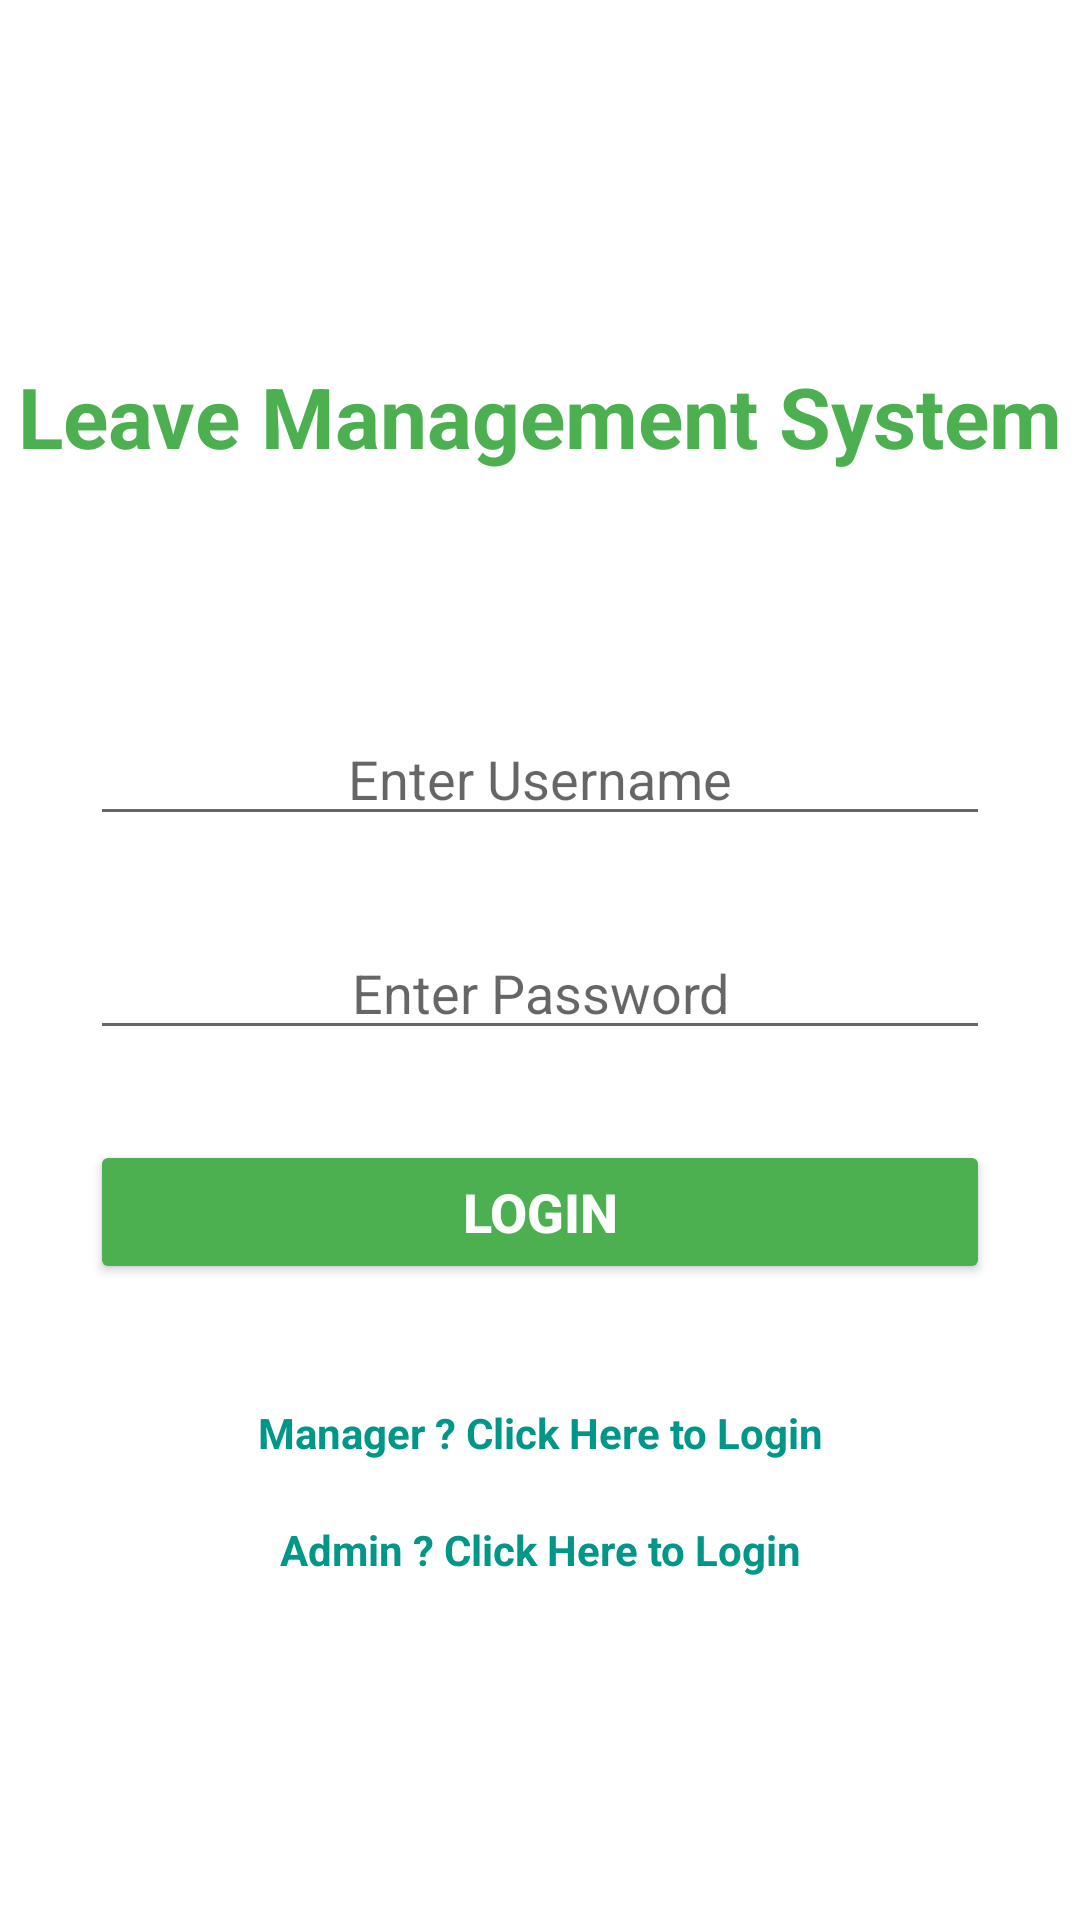

Android layout source for this screen:
<!-- AndroidManifest.xml: application theme Theme.E_Project -->
<!-- res/layout/activity_admin_login.xml -->
<?xml version="1.0" encoding="utf-8"?>
<LinearLayout xmlns:android="http://schemas.android.com/apk/res/android"
    xmlns:app="http://schemas.android.com/apk/res-auto"
    xmlns:tools="http://schemas.android.com/tools"
    android:layout_width="match_parent"
    android:layout_height="match_parent"
    android:orientation="vertical"
    tools:context=".admin_login">
    <TextView
        android:id="@+id/employee_badge"
        android:layout_width="wrap_content"
        android:layout_height="wrap_content"
        android:layout_gravity="center"
        android:layout_marginTop="120dp"
        android:text="Leave Management System"
        android:textColor="#4CAF50"
        android:textSize="28dp"
        android:textStyle="bold" />

    <EditText
        android:id="@+id/a_user"
        android:layout_width="match_parent"
        android:layout_height="wrap_content"
        android:layout_gravity="center"
        android:layout_marginStart="30dp"
        android:layout_marginLeft="30dp"
        android:layout_marginTop="80dp"
        android:layout_marginEnd="30dp"
        android:layout_marginRight="30dp"
        android:ems="10"
        android:gravity="center"
        android:hint="Enter Username"
        android:inputType="textPersonName" />

    <EditText
        android:id="@+id/a_pass"
        android:layout_width="match_parent"
        android:layout_height="wrap_content"
        android:layout_gravity="center"
        android:layout_margin="30dp"
        android:ems="10"
        android:gravity="center"
        android:hint="Enter Password"
        android:inputType="textPassword" />

    <Button
        android:id="@+id/button2"
        android:layout_width="300dp"
        android:layout_height="wrap_content"
        android:layout_gravity="center"
        android:onClick="a_login"
        android:text="Login"
        android:textColor="#FFFFFF"
        android:textSize="18dp"
        android:textStyle="bold"
        app:backgroundTint="#4CAF50" />

    <TextView
        android:id="@+id/textView28"
        android:layout_width="match_parent"
        android:layout_height="wrap_content"
        android:layout_marginStart="20dp"
        android:layout_marginLeft="20dp"
        android:layout_marginTop="40dp"
        android:layout_marginEnd="20dp"
        android:layout_marginRight="20dp"
        android:gravity="center"
        android:onClick="manager_login"
        android:text="Manager ? Click Here to Login"
        android:textColor="#009688"
        android:textStyle="bold" />

    <TextView
        android:id="@+id/textView29"
        android:layout_width="match_parent"
        android:layout_height="wrap_content"
        android:layout_marginStart="20dp"
        android:layout_marginLeft="20dp"
        android:layout_marginTop="20dp"
        android:layout_marginEnd="20dp"
        android:layout_marginRight="20dp"
        android:gravity="center"
        android:onClick="admin_login"
        android:text="Admin ? Click Here to Login"
        android:textColor="#009688"
        android:textStyle="bold" />
</LinearLayout>
<!-- resources referenced by this layout -->
<resources>
  <style name="Theme.E_Project" parent="Theme.MaterialComponents.DayNight.NoActionBar">
          
  
  
  
  
  
  
  
  
  
          
      </style>
</resources>
